4-way image classification set "data3" from GitHub (TylerLababidi/ASaAI); label vocabulary: mild demented, moderate demented, non demented, very mild demented.

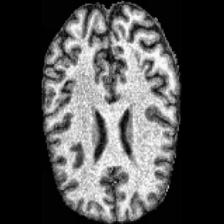
Label: non demented

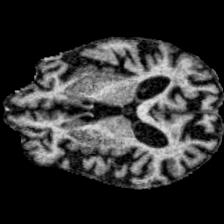
Label: moderate demented

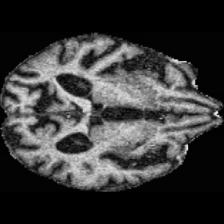
Label: moderate demented

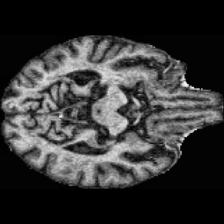
Label: very mild demented

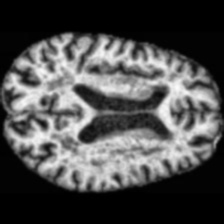
Label: non demented

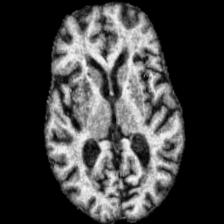
Label: mild demented
